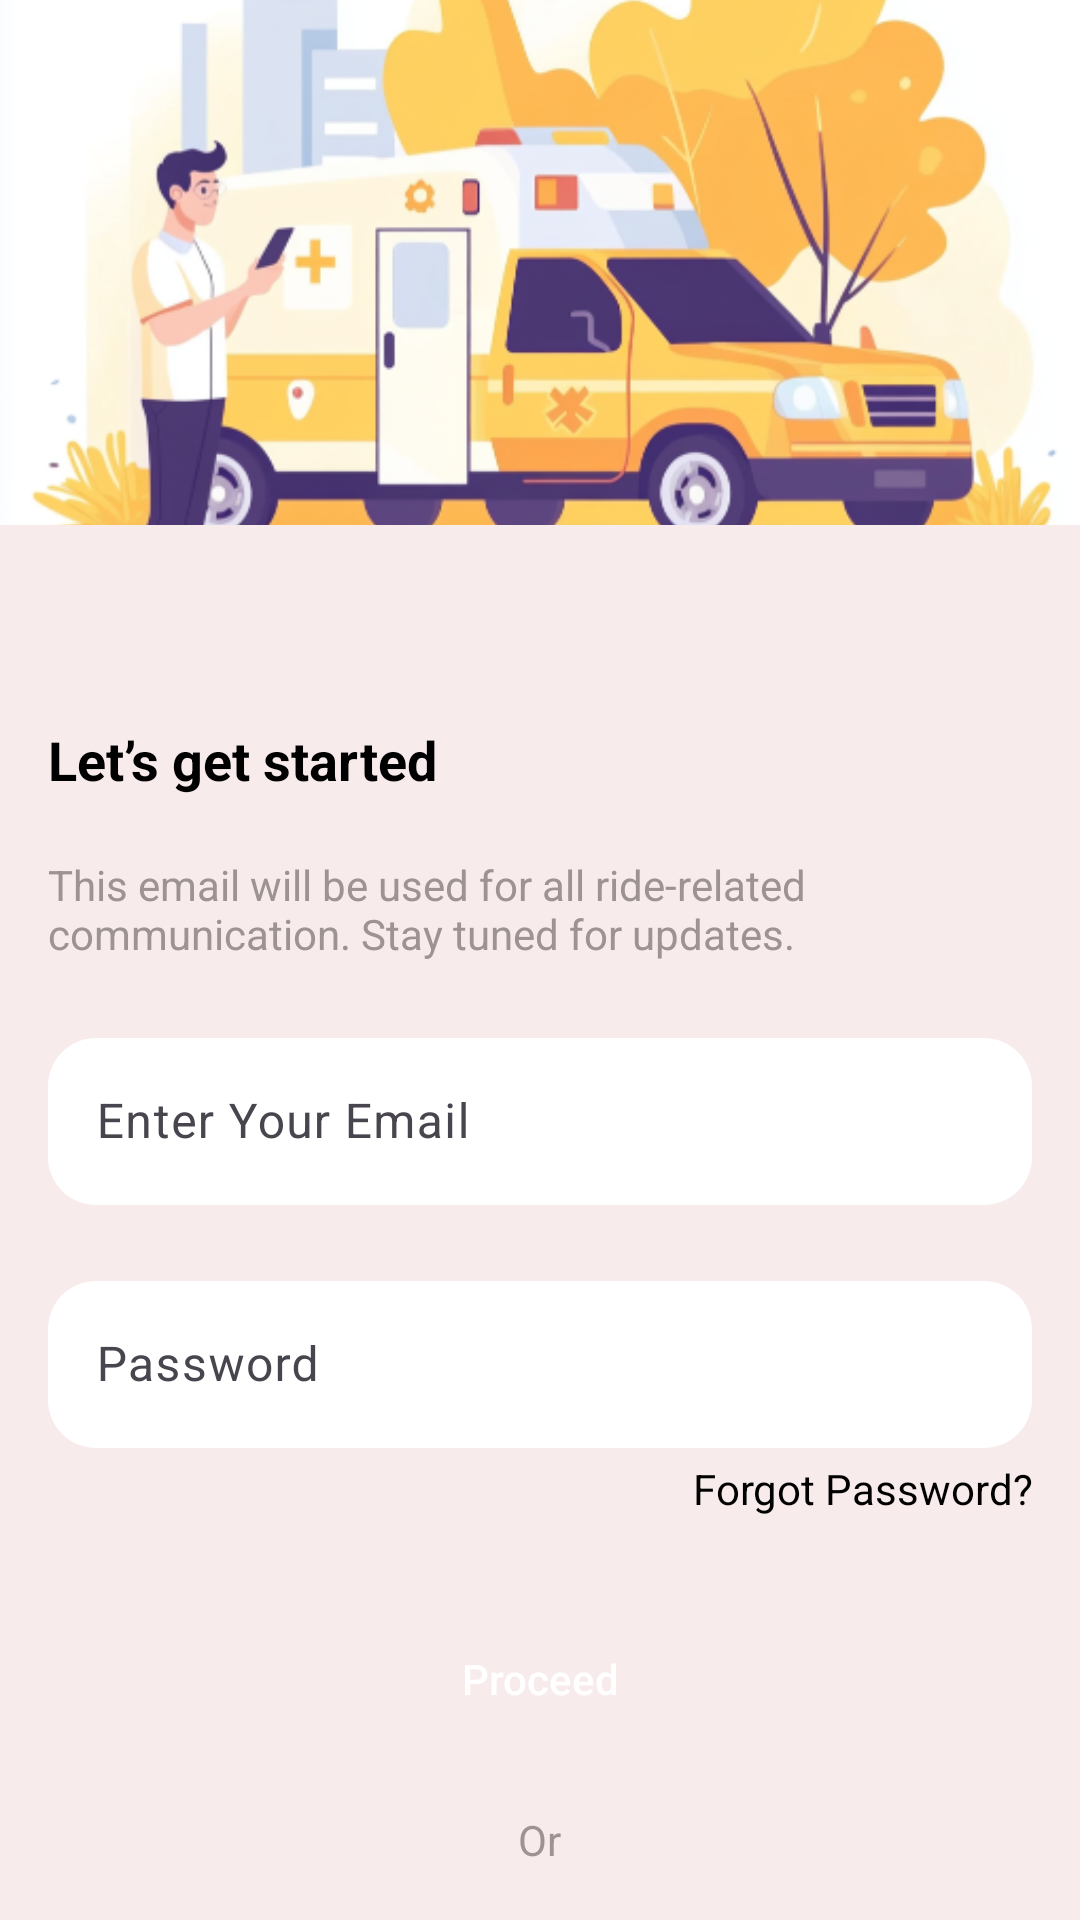

The Android layout XML behind this screen, and the referenced resources:
<!-- AndroidManifest.xml: application theme Theme.SevaApp -->
<!-- res/layout/activity_login.xml -->
<ScrollView xmlns:android="http://schemas.android.com/apk/res/android"
    xmlns:tools="http://schemas.android.com/tools"
    android:layout_width="match_parent"
    android:layout_height="match_parent"
    xmlns:app="http://schemas.android.com/apk/res-auto"
    android:fillViewport="true">

    <LinearLayout
        android:layout_width="match_parent"
        android:layout_height="wrap_content"
        android:orientation="vertical"
        android:weightSum="2">

        
        <LinearLayout
            android:layout_width="match_parent"
            android:layout_height="20dp"
            android:layout_weight="0.5">

            <ImageView
                android:layout_width="match_parent"
                android:layout_height="match_parent"
                android:src="@drawable/login_page_img"
                android:scaleType="centerCrop"
                tools:ignore="ContentDescription" />
        </LinearLayout>

        
        <LinearLayout
            android:layout_width="match_parent"
            android:layout_height="0dp"
            android:layout_weight="1.5"
            android:background="@color/backgroundLogin"
            android:orientation="vertical"
            android:padding="16dp">

            <TextView
                android:layout_width="match_parent"
                android:layout_height="wrap_content"
                android:layout_marginTop="50dp"
                android:text="@string/let_s_get_started"
                android:textColor="#000000"
                android:textSize="18sp"
                android:textStyle="bold" />

            <TextView
                android:id="@+id/textView"
                android:layout_width="wrap_content"
                android:layout_height="wrap_content"
                android:layout_marginTop="20dp"
                android:text="@string/this_email_will_be_used_for_all_ride_related_ncommunication_you_shall_receive_an_mail_with_code_verification"
                android:textColor="@color/BackgroundColor"
                android:textSize="14sp" />

            <com.google.android.material.textfield.TextInputLayout
                android:layout_width="match_parent"
                android:layout_height="wrap_content"
                android:layout_marginTop="20dp">

                <com.google.android.material.textfield.TextInputEditText
                    android:id="@+id/emailEditText"
                    android:layout_width="match_parent"
                    android:layout_height="wrap_content"
                    android:textColor="@color/black"
                    android:inputType="textEmailAddress"
                    android:hint="@string/enter_your_email"
                    android:background="@drawable/input_text_background" />
            </com.google.android.material.textfield.TextInputLayout>

            <com.google.android.material.textfield.TextInputLayout
                android:id="@+id/passwordLayout"
                android:layout_width="match_parent"
                android:layout_height="wrap_content"
                android:layout_marginTop="20dp"
                app:endIconMode="custom"
                android:textColor="@color/black"
                app:endIconDrawable="@drawable/ic_eye_closed"
                app:endIconTint="@color/black">

                <com.google.android.material.textfield.TextInputEditText
                    android:id="@+id/passwordEditText"
                    android:layout_width="match_parent"
                    android:layout_height="wrap_content"
                    android:textColor="@color/black"
                    android:inputType="textPassword"
                    android:hint="@string/password"
                    android:background="@drawable/input_text_background" />
            </com.google.android.material.textfield.TextInputLayout>

            
            <TextView
                android:id="@+id/forgetPasswordTextView"
                android:layout_width="match_parent"
                android:layout_height="wrap_content"
                android:layout_marginTop="4dp"
                android:text="Forgot Password?"
                android:textAlignment="textEnd"
                android:textColor="@color/black"
                android:textSize="14sp" />

            
            <androidx.appcompat.widget.AppCompatButton
                android:id="@+id/loginButton"
                android:layout_marginTop="30dp"
                android:layout_width="200dp"
                android:layout_height="wrap_content"
                android:background="@drawable/proceed_button_background"
                android:textAllCaps="false"
                android:textColor="@color/white"
                android:layout_gravity="center_horizontal"
                android:textAlignment="center"
                android:text="@string/proceed" />

            <ProgressBar
                android:id="@+id/progress_bar"
                android:layout_width="wrap_content"
                android:layout_height="wrap_content"
                android:layout_gravity="center_horizontal"
                android:visibility="gone" />

            <TextView
                android:layout_width="wrap_content"
                android:layout_height="wrap_content"
                android:layout_marginTop="20dp"
                android:text="@string/or"
                android:layout_gravity="center_horizontal"
                android:textAlignment="center"
                android:textColor="#9D9393"
                android:textSize="14sp" />

            <androidx.appcompat.widget.AppCompatButton
                android:id="@+id/register"
                android:layout_marginTop="20dp"
                android:layout_width="200dp"
                android:layout_height="wrap_content"
                android:background="@drawable/proceed_button_background"
                android:textAllCaps="false"
                android:textColor="@color/white"
                android:layout_gravity="center_horizontal"
                android:textAlignment="center"
                android:text="@string/signup" />

            
            <FrameLayout
                android:id="@+id/fragment_container"
                android:layout_width="match_parent"
                android:layout_height="wrap_content" />

        </LinearLayout>
    </LinearLayout>
</ScrollView>
<!-- resources referenced by this layout -->
<resources>
  <color name="BackgroundColor">#9D9393</color>
  <color name="backgroundLogin">#F8EBEB</color>
  <color name="black">#FF000000</color>
  <color name="white">#FFFFFFFF</color>
  <!-- drawable input_text_background (drawable) -->
  <shape xmlns:android="http://schemas.android.com/apk/res/android">
      <solid android:color="@android:color/white" />
      <corners android:radius="16dp" />
  
  </shape>
  <!-- drawable login_page_img: png bitmap (drawable, 187783 bytes) -->
  <string name="enter_your_email">Enter Your Email</string>
  <string name="let_s_get_started">Let’s get started</string>
  <string name="or">Or</string>
  <string name="password">Password</string>
  <string name="proceed">Proceed</string>
  <string name="signup">Signup</string>
  <string name="this_email_will_be_used_for_all_ride_related_ncommunication_you_shall_receive_an_mail_with_code_verification">This email will be used for all ride-related \ncommunication. Stay tuned for updates.</string>
  <style name="Theme.SevaApp" parent="Base.Theme.SevaApp" />
  <style name="Base.Theme.SevaApp" parent="Theme.Material3.DayNight.NoActionBar">
          
          <item name="colorPrimary">@color/primary</item>
          <item name="colorPrimaryVariant">@color/primary_dark</item>
          <item name="colorOnPrimary">@color/white</item>
          
          
          <item name="colorSecondary">@color/accent</item>
          <item name="colorSecondaryVariant">@color/accent</item>
          <item name="colorOnSecondary">@color/white</item>
          
          
          <item name="android:colorBackground">@color/background</item>
          <item name="colorSurface">@color/surface</item>
          <item name="colorOnBackground">@color/text_primary</item>
          <item name="colorOnSurface">@color/text_primary</item>
          
          
          <item name="android:statusBarColor">@color/primary_dark</item>
          
          
          <item name="android:textColorPrimary">@color/text_primary</item>
          <item name="android:textColorSecondary">@color/text_secondary</item>
  
          
          <item name="materialCardViewStyle">@style/Widget.Material3.CardView.Elevated</item>
          <item name="materialButtonStyle">@style/Widget.Material3.Button</item>
      </style>
  <color name="primary">#FDA4AF</color>
  <color name="primary_dark">#FB7185</color>
  <color name="accent">#22C55E</color>
  <color name="background">#F8FAFC</color>
  <color name="surface">#FFFFFF</color>
  <color name="text_primary">#1E293B</color>
  <color name="text_secondary">#64748B</color>
</resources>
